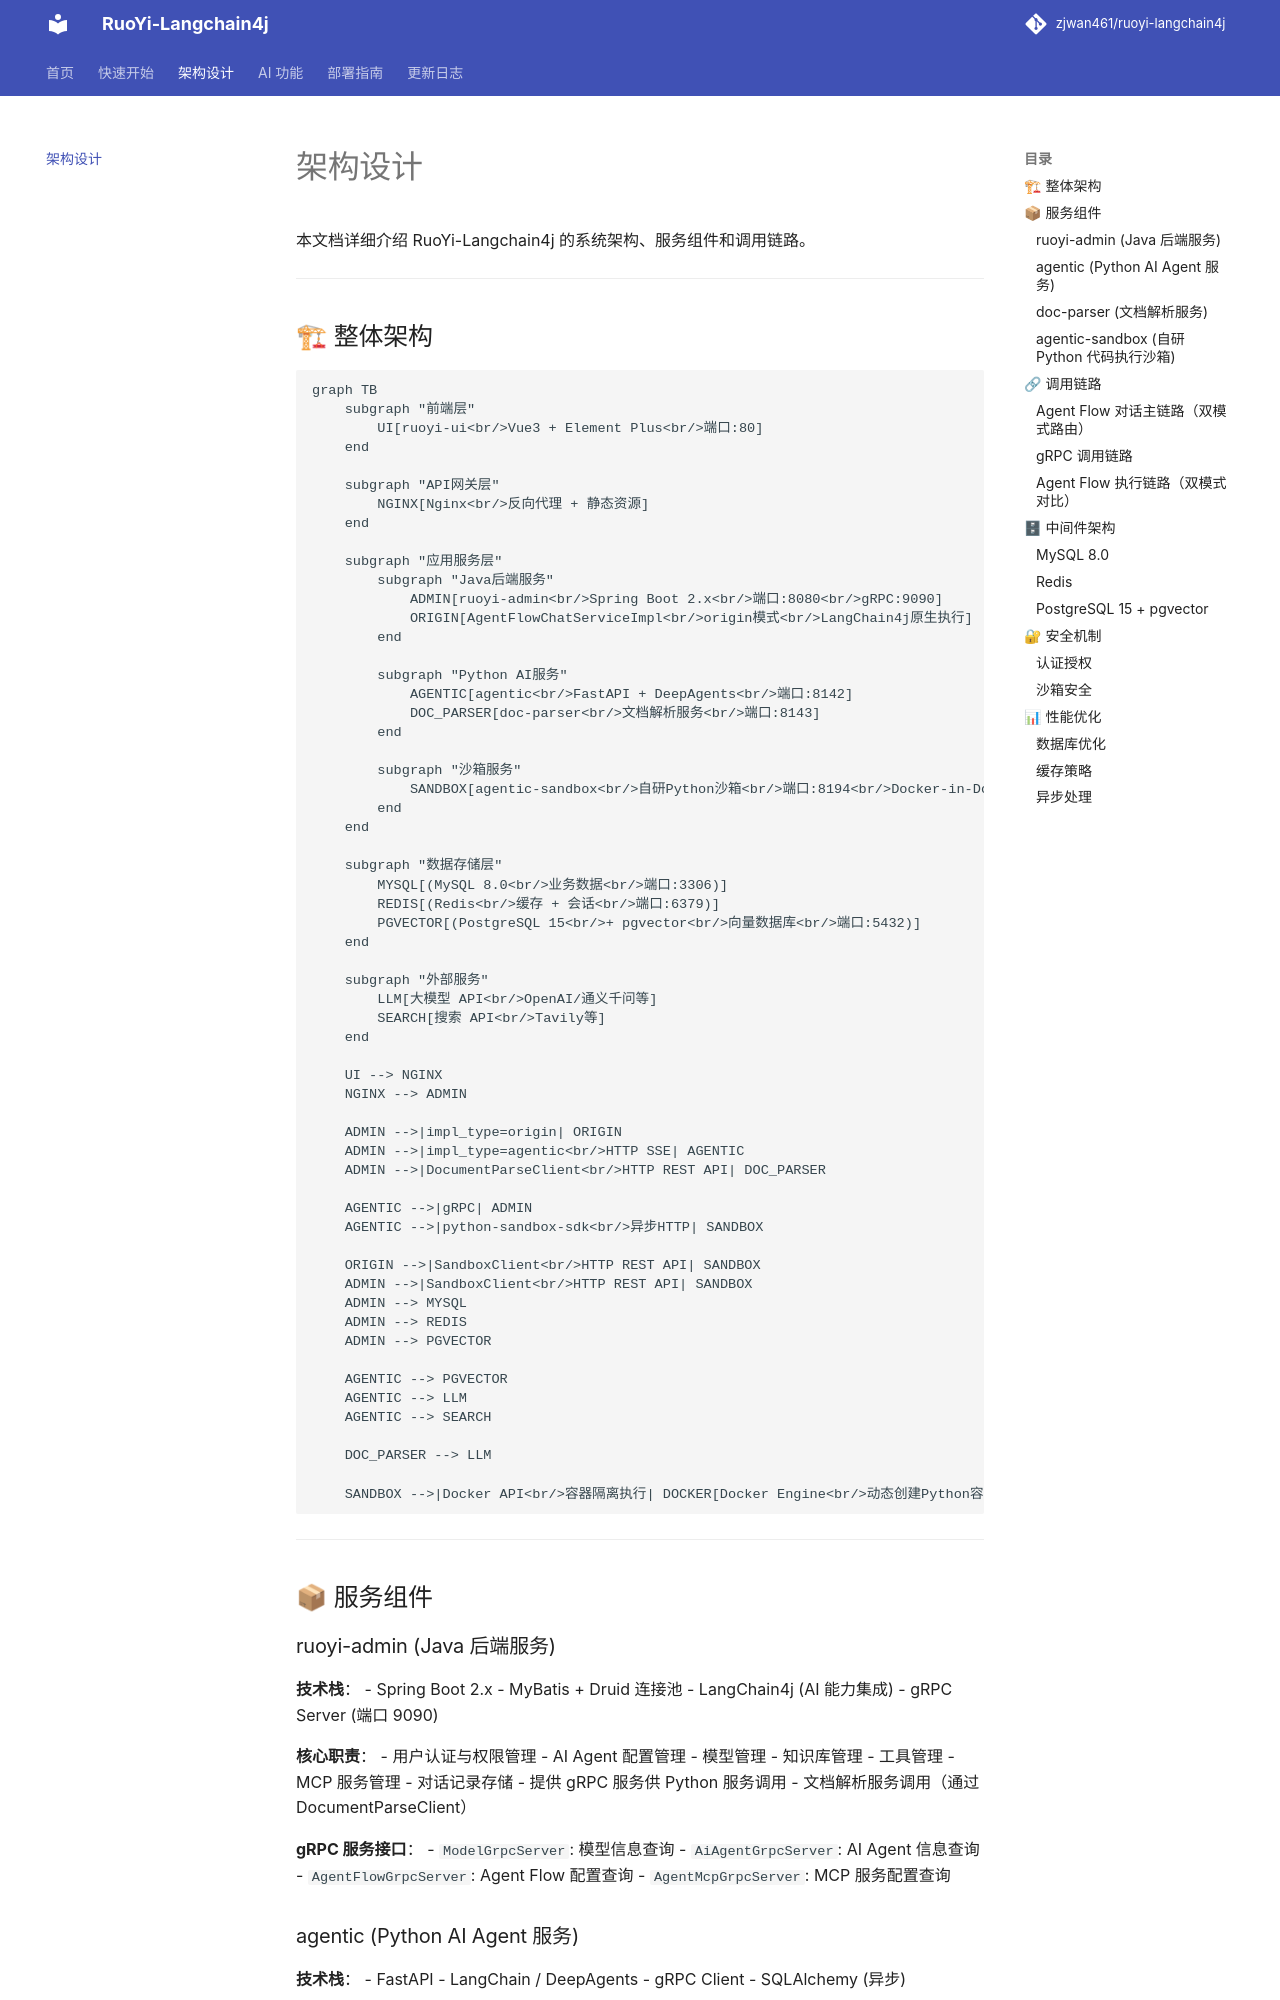

repository: zjwan461/ruoyi-langchain4j · page: architecture/index.html · generator: mkdocs

# 架构设计

本文档详细介绍 RuoYi-Langchain4j 的系统架构、服务组件和调用链路。

---

## 🏗 整体架构

```mermaid
graph TB
    subgraph "前端层"
        UI[ruoyi-ui<br/>Vue3 + Element Plus<br/>端口:80]
    end

    subgraph "API网关层"
        NGINX[Nginx<br/>反向代理 + 静态资源]
    end

    subgraph "应用服务层"
        subgraph "Java后端服务"
            ADMIN[ruoyi-admin<br/>Spring Boot 2.x<br/>端口:8080<br/>gRPC:9090]
            ORIGIN[AgentFlowChatServiceImpl<br/>origin模式<br/>LangChain4j原生执行]
        end
        
        subgraph "Python AI服务"
            AGENTIC[agentic<br/>FastAPI + DeepAgents<br/>端口:8142]
            DOC_PARSER[doc-parser<br/>文档解析服务<br/>端口:8143]
        end
        
        subgraph "沙箱服务"
            SANDBOX[agentic-sandbox<br/>自研Python沙箱<br/>端口:8194<br/>Docker-in-Docker]
        end
    end

    subgraph "数据存储层"
        MYSQL[(MySQL 8.0<br/>业务数据<br/>端口:3306)]
        REDIS[(Redis<br/>缓存 + 会话<br/>端口:6379)]
        PGVECTOR[(PostgreSQL 15<br/>+ pgvector<br/>向量数据库<br/>端口:5432)]
    end

    subgraph "外部服务"
        LLM[大模型 API<br/>OpenAI/通义千问等]
        SEARCH[搜索 API<br/>Tavily等]
    end

    UI --> NGINX
    NGINX --> ADMIN
    
    ADMIN -->|impl_type=origin| ORIGIN
    ADMIN -->|impl_type=agentic<br/>HTTP SSE| AGENTIC
    ADMIN -->|DocumentParseClient<br/>HTTP REST API| DOC_PARSER
    
    AGENTIC -->|gRPC| ADMIN
    AGENTIC -->|python-sandbox-sdk<br/>异步HTTP| SANDBOX
    
    ORIGIN -->|SandboxClient<br/>HTTP REST API| SANDBOX
    ADMIN -->|SandboxClient<br/>HTTP REST API| SANDBOX
    ADMIN --> MYSQL
    ADMIN --> REDIS
    ADMIN --> PGVECTOR
    
    AGENTIC --> PGVECTOR
    AGENTIC --> LLM
    AGENTIC --> SEARCH
    
    DOC_PARSER --> LLM
    
    SANDBOX -->|Docker API<br/>容器隔离执行| DOCKER[Docker Engine<br/>动态创建Python容器]
```

---

## 📦 服务组件
